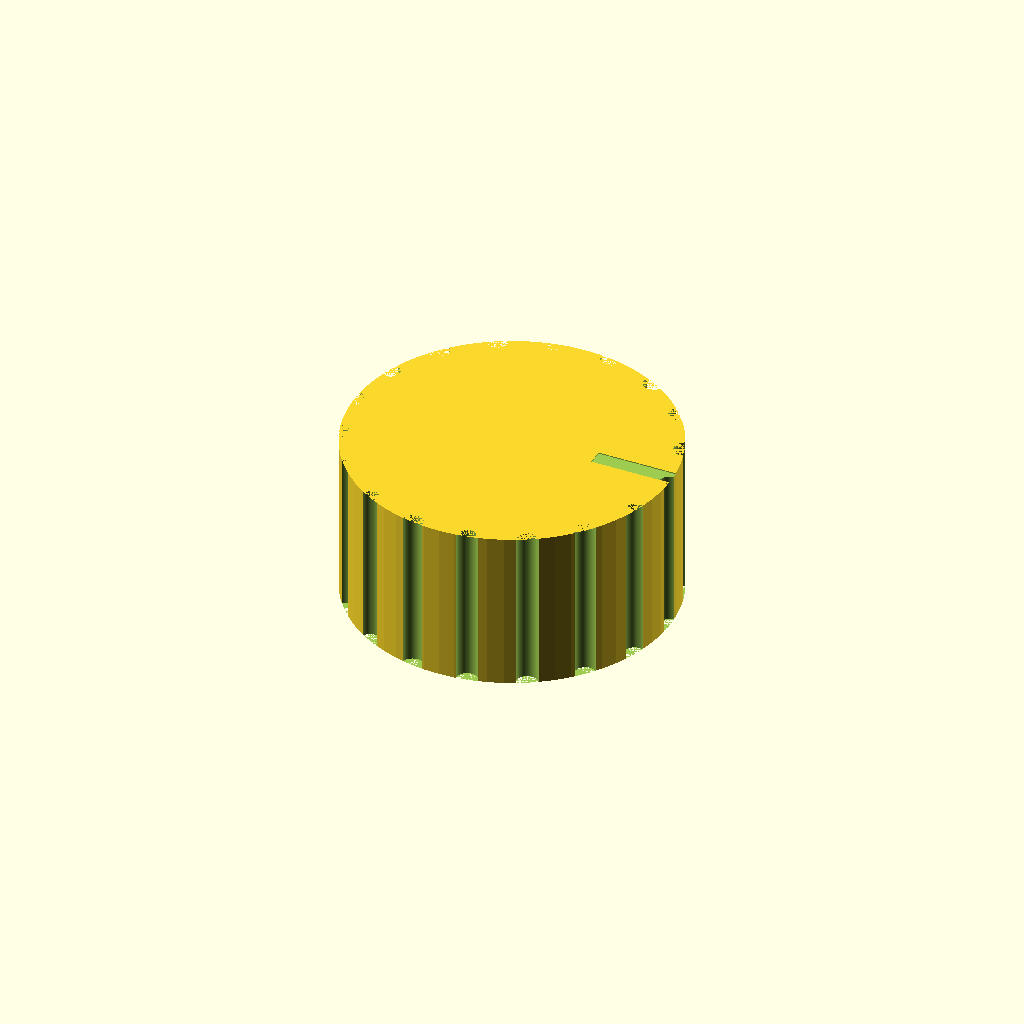
Cell 1: the model at its default parameters.
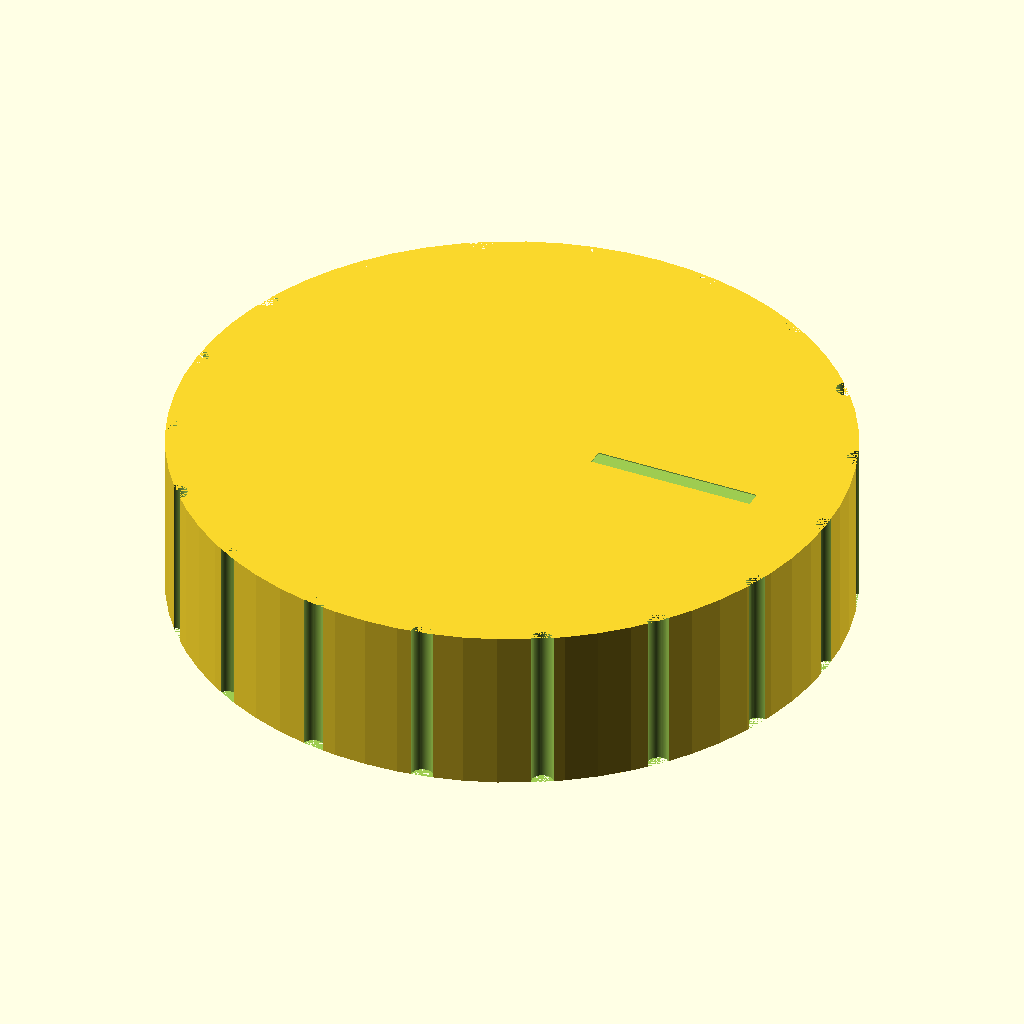
Cell 2: knob_dia = 60 (everything else at default).
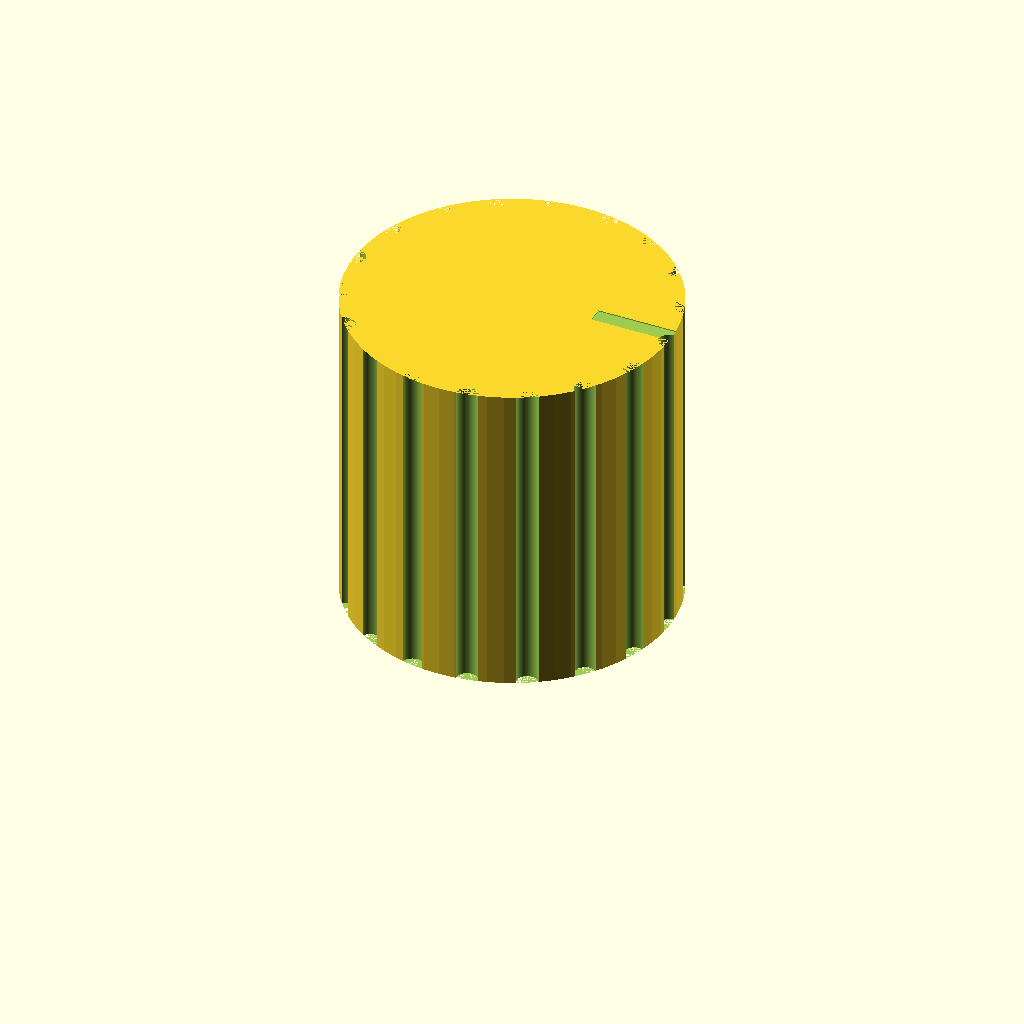
Cell 3: the same model with knob_h = 30.
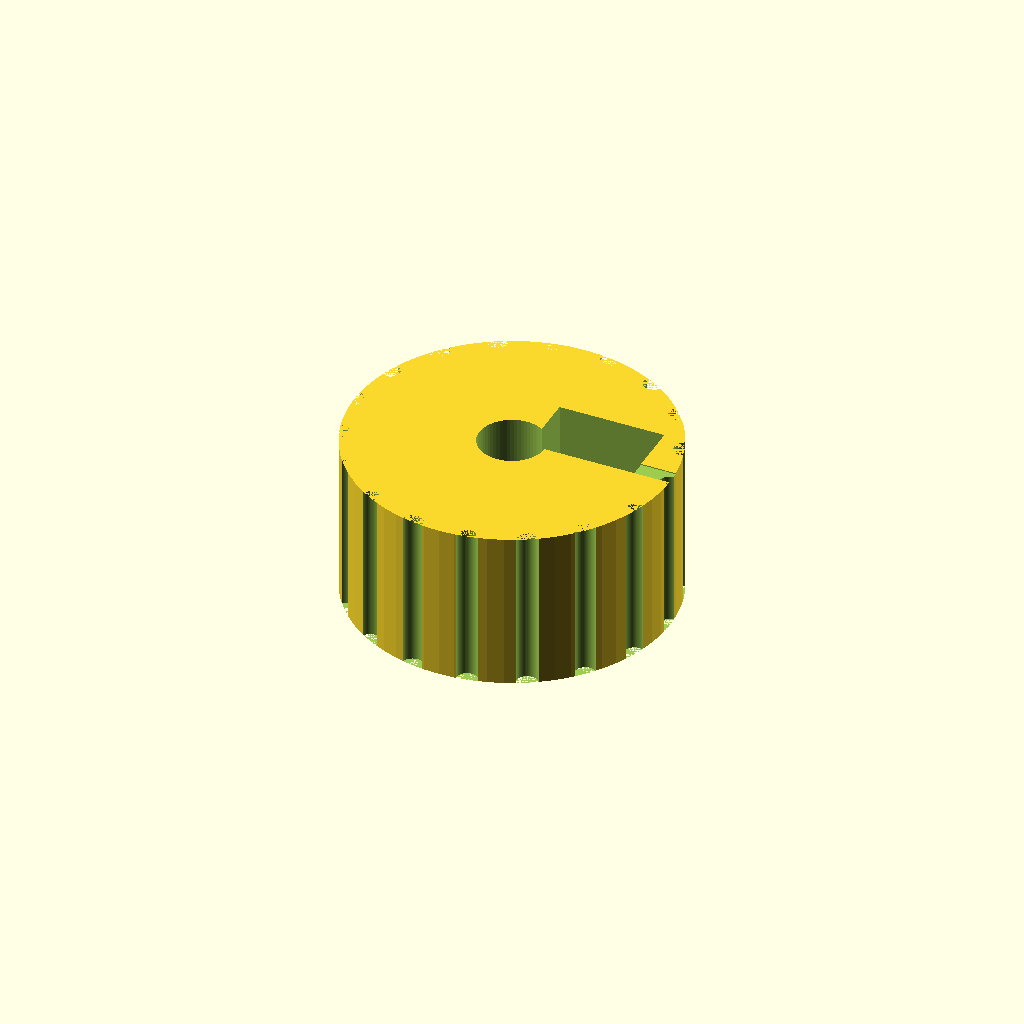
Cell 4 — bore_depth set to 24, the other parameters unchanged.
All cells are drawn from one camera (rotation 55°, 0°, 25°, orthographic, colour scheme Cornfield), so only the parameter changes between them.
OpenSCAD source file bench/results/think-tiiny/code/tiiny_deepreinforce-ai_Ornith-1.0-35B/dshaft_knob_6mm_s0_a0.scad:
// Replacement knob for hotplate stirrer
// Dimensions in millimetres

knob_dia = 30;              // Outer diameter
knob_h = 15;                // Total height
shaft_dia = 6;              // D-shaft diameter (reference)
bore_dia = 6.2;             // Bore diameter
bore_depth = 12;           // Bore depth
bore_flat_to_opposite = 4.7; // Distance from flat to opposite side
groove_count = 18;           // Number of grip grooves
groove_dia = 2;             // Groove half-cylinder diameter
pointer_width = 1.5;        // Pointer groove width
pointer_depth = 1;         // Pointer groove depth
$fn = 64;

bore_r = bore_dia / 2;
flat_x = -bore_r + bore_flat_to_opposite; // Position of the flat cut

difference() {
    // Main knob cylinder
    cylinder(h=knob_h + 0.1, d=knob_dia, center=false);

    // D-shaped blind bore
    cylinder(h=bore_depth + 0.1, d=bore_dia, center=false);
    // Flat cut for D-shape
    translate([flat_x, 0, 0])
        cube([10, bore_dia + 0.1, bore_depth + 0.1]);

    // 18 vertical grip grooves
    for (a = [0 : 360/groove_count : 360 - 360/groove_count]) {
        translate([knob_dia/2 * cos(a), knob_dia/2 * sin(a), 0])
            cylinder(h=knob_h + 0.1, d=groove_dia, center=false);
    }

    // Pointer groove on top face
    translate([7.55, 0, knob_h])
        cube([15.1, pointer_width, pointer_depth]);
}
Parameter table extracted from the source (name, type, default, range or options):
knob_dia: number, default 30
knob_h: number, default 15
shaft_dia: number, default 6
bore_dia: number, default 6.2
bore_depth: number, default 12
bore_flat_to_opposite: number, default 4.7
groove_count: number, default 18
groove_dia: number, default 2
pointer_width: number, default 1.5
pointer_depth: number, default 1
